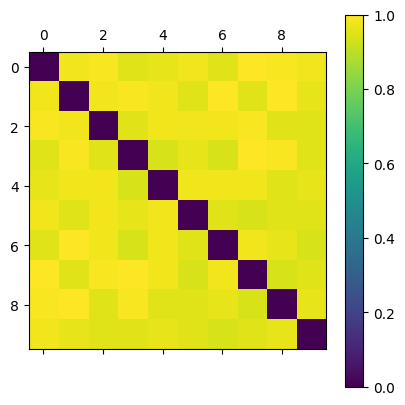

The file beside this chart, header and first rows:
0.000000000000000000e+00, 9.767441860465115866e-01, 9.885057471264367956e-01, 9.523809523809523281e-01, 9.647058823529411908e-01, 9.767441860465115866e-01, 9.523809523809523281e-01, 1.000000000000000000e+00, 9.885057471264367956e-01, 9.767441860465115866e-01
9.767441860465115866e-01, 0.000000000000000000e+00, 9.767441860465115866e-01, 9.885057471264367956e-01, 9.767441860465115866e-01, 9.523809523809523281e-01, 1.000000000000000000e+00, 9.523809523809523281e-01, 1.000000000000000000e+00, 9.647058823529411908e-01
9.885057471264367956e-01, 9.767441860465115866e-01, 0.000000000000000000e+00, 9.523809523809523281e-01, 9.767441860465115866e-01, 9.767441860465115866e-01, 9.767441860465115866e-01, 9.885057471264367956e-01, 9.523809523809523281e-01, 9.523809523809523281e-01
9.523809523809523281e-01, 9.885057471264367956e-01, 9.523809523809523281e-01, 0.000000000000000000e+00, 9.397590361445783413e-01, 9.647058823529411908e-01, 9.397590361445783413e-01, 1.000000000000000000e+00, 9.885057471264367956e-01, 9.523809523809523281e-01
9.647058823529411908e-01, 9.767441860465115866e-01, 9.767441860465115866e-01, 9.397590361445783413e-01, 0.000000000000000000e+00, 9.767441860465115866e-01, 9.767441860465115866e-01, 9.767441860465115866e-01, 9.523809523809523281e-01, 9.647058823529411908e-01
9.767441860465115866e-01, 9.523809523809523281e-01, 9.767441860465115866e-01, 9.647058823529411908e-01, 9.767441860465115866e-01, 0.000000000000000000e+00, 9.523809523809523281e-01, 9.397590361445783413e-01, 9.523809523809523281e-01, 9.523809523809523281e-01
9.523809523809523281e-01, 1.000000000000000000e+00, 9.767441860465115866e-01, 9.397590361445783413e-01, 9.767441860465115866e-01, 9.523809523809523281e-01, 0.000000000000000000e+00, 9.767441860465115866e-01, 9.647058823529411908e-01, 9.397590361445783413e-01
1.000000000000000000e+00, 9.523809523809523281e-01, 9.885057471264367956e-01, 1.000000000000000000e+00, 9.767441860465115866e-01, 9.397590361445783413e-01, 9.767441860465115866e-01, 0.000000000000000000e+00, 9.397590361445783413e-01, 9.523809523809523281e-01
9.885057471264367956e-01, 1.000000000000000000e+00, 9.523809523809523281e-01, 9.885057471264367956e-01, 9.523809523809523281e-01, 9.523809523809523281e-01, 9.647058823529411908e-01, 9.397590361445783413e-01, 0.000000000000000000e+00, 9.647058823529411908e-01
9.767441860465115866e-01, 9.647058823529411908e-01, 9.523809523809523281e-01, 9.523809523809523281e-01, 9.647058823529411908e-01, 9.523809523809523281e-01, 9.397590361445783413e-01, 9.523809523809523281e-01, 9.647058823529411908e-01, 0.000000000000000000e+00
